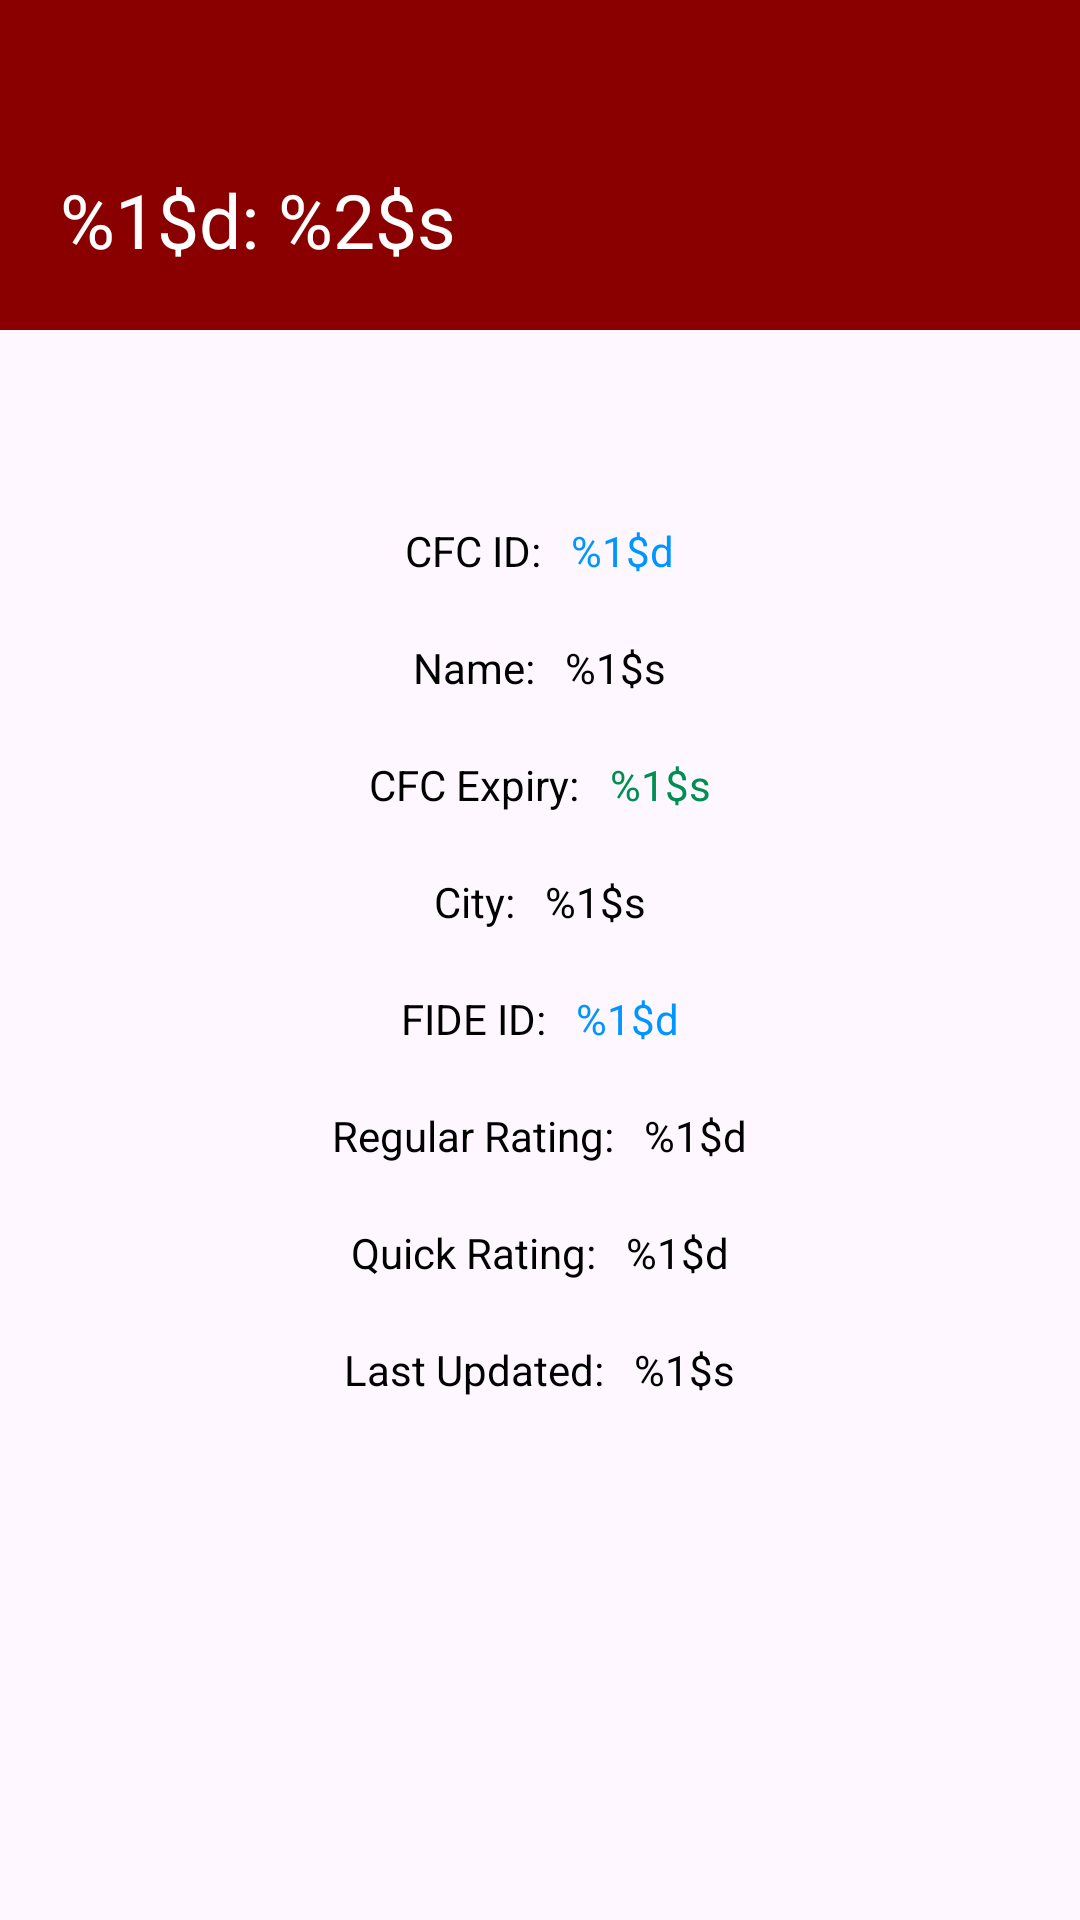

Here is an Android app screen rendered from its layout file. Give the layout XML and the strings, colors and styles it references.
<!-- AndroidManifest.xml: application theme Theme.CFCPlayers -->
<!-- res/layout/activity_player_details.xml -->
<?xml version="1.0" encoding="utf-8"?>
<androidx.constraintlayout.widget.ConstraintLayout xmlns:android="http://schemas.android.com/apk/res/android"
    xmlns:app="http://schemas.android.com/apk/res-auto"
    xmlns:tools="http://schemas.android.com/tools"
    android:id="@+id/main"
    android:layout_width="match_parent"
    android:layout_height="match_parent"
    tools:context=".PlayerDetailsActivity">

    <TextView
        android:layout_width="match_parent"
        android:layout_height="110dp"
        android:id="@+id/title"
        android:text="@string/PlayerDetails"
        android:textColor="@color/white"
        android:textSize="25sp"
        android:padding="20dp"
        android:layout_marginBottom="30dp"
        android:background="?attr/colorPrimary"
        android:gravity="bottom"
        app:layout_constraintStart_toStartOf="parent"
        app:layout_constraintTop_toTopOf="parent"/>

    <androidx.appcompat.widget.LinearLayoutCompat
        android:layout_width="match_parent"
        android:layout_height="wrap_content"
        android:orientation="vertical"
        android:gravity="center"
        app:layout_constraintLeft_toLeftOf="parent"
        app:layout_constraintTop_toTopOf="parent"
        app:layout_constraintBottom_toBottomOf="parent"
        app:layout_constraintRight_toRightOf="parent">

        <androidx.appcompat.widget.LinearLayoutCompat
            android:layout_width="wrap_content"
            android:layout_height="wrap_content"
            android:orientation="horizontal"
            android:layout_marginBottom="20dp">

            <TextView
                android:layout_width="wrap_content"
                android:layout_height="wrap_content"
                android:textColor="@color/black"
                android:text="@string/CFCIDLabel"
                android:layout_marginEnd="10dp"/>

            <TextView
                android:layout_width="wrap_content"
                android:layout_height="wrap_content"
                android:id="@+id/cfcID"
                android:textColor="@color/HyperlinkBlue"
                android:text="@string/placeholderInt" />

        </androidx.appcompat.widget.LinearLayoutCompat>

        <androidx.appcompat.widget.LinearLayoutCompat
            android:layout_width="wrap_content"
            android:layout_height="wrap_content"
            android:orientation="horizontal"
            android:layout_marginBottom="20dp">

            <TextView
                android:layout_width="wrap_content"
                android:layout_height="wrap_content"
                android:textColor="@color/black"
                android:text="@string/nameLabel"
                android:layout_marginEnd="10dp"/>

            <TextView
                android:layout_width="wrap_content"
                android:layout_height="wrap_content"
                android:id="@+id/name"
                android:textColor="@color/black"
                android:text="@string/placeholderString" />

        </androidx.appcompat.widget.LinearLayoutCompat>

        <androidx.appcompat.widget.LinearLayoutCompat
            android:layout_width="wrap_content"
            android:layout_height="wrap_content"
            android:orientation="horizontal"
            android:layout_marginBottom="20dp">

            <TextView
                android:layout_width="wrap_content"
                android:layout_height="wrap_content"
                android:textColor="@color/black"
                android:text="@string/expiryLabel"
                android:layout_marginEnd="10dp"/>

            <TextView
                android:layout_width="wrap_content"
                android:layout_height="wrap_content"
                android:id="@+id/expiry"
                android:textColor="@color/AllGoodGreen"
                android:text="@string/placeholderString" />

        </androidx.appcompat.widget.LinearLayoutCompat>

        <androidx.appcompat.widget.LinearLayoutCompat
            android:layout_width="wrap_content"
            android:layout_height="wrap_content"
            android:orientation="horizontal"
            android:layout_marginBottom="20dp">

            <TextView
                android:layout_width="wrap_content"
                android:layout_height="wrap_content"
                android:textColor="@color/black"
                android:text="@string/cityProvLabel"
                android:layout_marginEnd="10dp"/>

            <TextView
                android:layout_width="wrap_content"
                android:layout_height="wrap_content"
                android:id="@+id/cityProv"
                android:textColor="@color/black"
                android:text="@string/placeholderString"/>

        </androidx.appcompat.widget.LinearLayoutCompat>

        <androidx.appcompat.widget.LinearLayoutCompat
            android:layout_width="wrap_content"
            android:layout_height="wrap_content"
            android:orientation="horizontal"
            android:layout_marginBottom="20dp">

            <TextView
                android:layout_width="wrap_content"
                android:layout_height="wrap_content"
                android:textColor="@color/black"
                android:text="@string/FIDEIDLabel"
                android:layout_marginEnd="10dp"/>

            <TextView
                android:layout_width="wrap_content"
                android:layout_height="wrap_content"
                android:id="@+id/fideID"
                android:textColor="@color/HyperlinkBlue"
                android:text="@string/placeholderInt"/>

        </androidx.appcompat.widget.LinearLayoutCompat>

        <androidx.appcompat.widget.LinearLayoutCompat
            android:layout_width="wrap_content"
            android:layout_height="wrap_content"
            android:orientation="horizontal"
            android:layout_marginBottom="20dp">

            <TextView
                android:layout_width="wrap_content"
                android:layout_height="wrap_content"
                android:textColor="@color/black"
                android:text="@string/regularLabel"
                android:layout_marginEnd="10dp"/>

            <TextView
                android:layout_width="wrap_content"
                android:layout_height="wrap_content"
                android:textColor="@color/black"
                android:id="@+id/regular"
                android:text="@string/placeholderInt"/>

        </androidx.appcompat.widget.LinearLayoutCompat>

        <androidx.appcompat.widget.LinearLayoutCompat
            android:layout_width="wrap_content"
            android:layout_height="wrap_content"
            android:orientation="horizontal"
            android:layout_marginBottom="20dp">

            <TextView
                android:layout_width="wrap_content"
                android:layout_height="wrap_content"
                android:textColor="@color/black"
                android:text="@string/quickLabel"
                android:layout_marginEnd="10dp"/>

            <TextView
                android:layout_width="wrap_content"
                android:layout_height="wrap_content"
                android:textColor="@color/black"
                android:id="@+id/quick"
                android:text="@string/placeholderInt"/>

        </androidx.appcompat.widget.LinearLayoutCompat>

        <androidx.appcompat.widget.LinearLayoutCompat
            android:layout_width="wrap_content"
            android:layout_height="wrap_content"
            android:orientation="horizontal">

            <TextView
                android:layout_width="wrap_content"
                android:layout_height="wrap_content"
                android:textColor="@color/black"
                android:text="@string/updatedLabel"
                android:layout_marginEnd="10dp"/>

            <TextView
                android:layout_width="wrap_content"
                android:layout_height="wrap_content"
                android:textColor="@color/black"
                android:id="@+id/updated"
                android:text="@string/placeholderString"/>

        </androidx.appcompat.widget.LinearLayoutCompat>

    </androidx.appcompat.widget.LinearLayoutCompat>

</androidx.constraintlayout.widget.ConstraintLayout>
<!-- resources referenced by this layout -->
<resources>
  <color name="AllGoodGreen">#FF008F51</color>
  <color name="HyperlinkBlue">#FF0096FF</color>
  <color name="black">#FF000000</color>
  <color name="white">#FFFFFFFF</color>
  <string name="CFCIDLabel">CFC ID:</string>
  <string name="FIDEIDLabel">FIDE ID:</string>
  <string name="PlayerDetails">%1$d: %2$s</string>
  <string name="cityProvLabel">City:</string>
  <string name="expiryLabel">CFC Expiry:</string>
  <string name="nameLabel">Name:</string>
  <string name="placeholderInt">%1$d</string>
  <string name="placeholderString">%1$s</string>
  <string name="quickLabel">Quick Rating:</string>
  <string name="regularLabel">Regular Rating:</string>
  <string name="updatedLabel">Last Updated:</string>
  <style name="Theme.CFCPlayers" parent="Theme.Material3.Light.NoActionBar">
          <item name="colorPrimary">@color/CFCRed</item>
      </style>
  <color name="CFCRed">#FF8A0000</color>
</resources>
